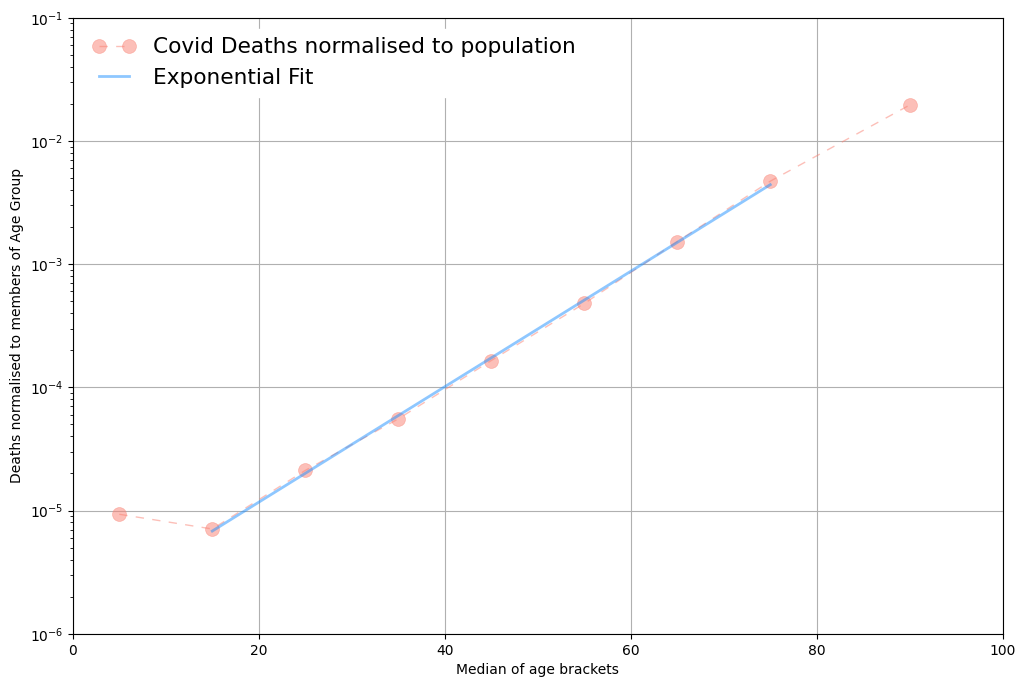

This chart was generated by the following Python code: (Note: this script raises an exception after producing the figure.)
# -*- coding: utf-8 -*-
"""
Created on Tue Feb  4 18:40:38 2025

@author: Martin Sauter
"""

import matplotlib.pyplot as plt
import numpy as np
from cycler import cycler

from scipy.stats import linregress

from math import log  # ln !


fig,ax=plt.subplots(1,1,figsize=(12,8),dpi=100)

plt.style.use("classic")
plt.rcParams["lines.linewidth"]=2
plt.rcParams['font.family'] = 'Arial'
plt.rcParams["font.size"]=13
plt.rcParams['axes.prop_cycle'] = cycler('color',
                                         plt.get_cmap('Paired').colors)


# Beispiel-Daten
ag=np.array([5,15,25,35,45,55,65,75,90])

# Hardcoded from RKI-File

c19=np.array([72,54,203,599,1678,6388,16713,35371,76988+36155])

# Hardcoded (bis 8.6.)
pop2022=np.array([7723290,7625031,9595549,10798034,10169023,13324539,10961974,
         7507364,5779583])
#####################################################
ax.plot(ag,c19/pop2022, color="salmon",marker="o",markerfacecolor="salmon",
        markeredgecolor="salmon",markersize=10,
        lw=1,ls="--",alpha=0.5,label="Covid Deaths normalised to population")



lr=linregress(ag[1:8],np.log10(c19[1:8]/pop2022[1:8]))
              
f=np.exp(log(10)*(lr.intercept+lr.slope*ag[1:8]))
         
ax.plot(ag[1:8],f,ls="-",lw=2,color="dodgerblue",
        label="Exponential Fit", alpha=0.5)


ax.set_yscale("log")
ax.set_xlabel("Median of age brackets")

ax.set_ylabel("Deaths normalised to members of Age Group")
ax.grid(True)
ax.legend(loc="upper left",edgecolor="white")


plt.savefig("../figures/Fig 5a C19 norm deaths.png")
